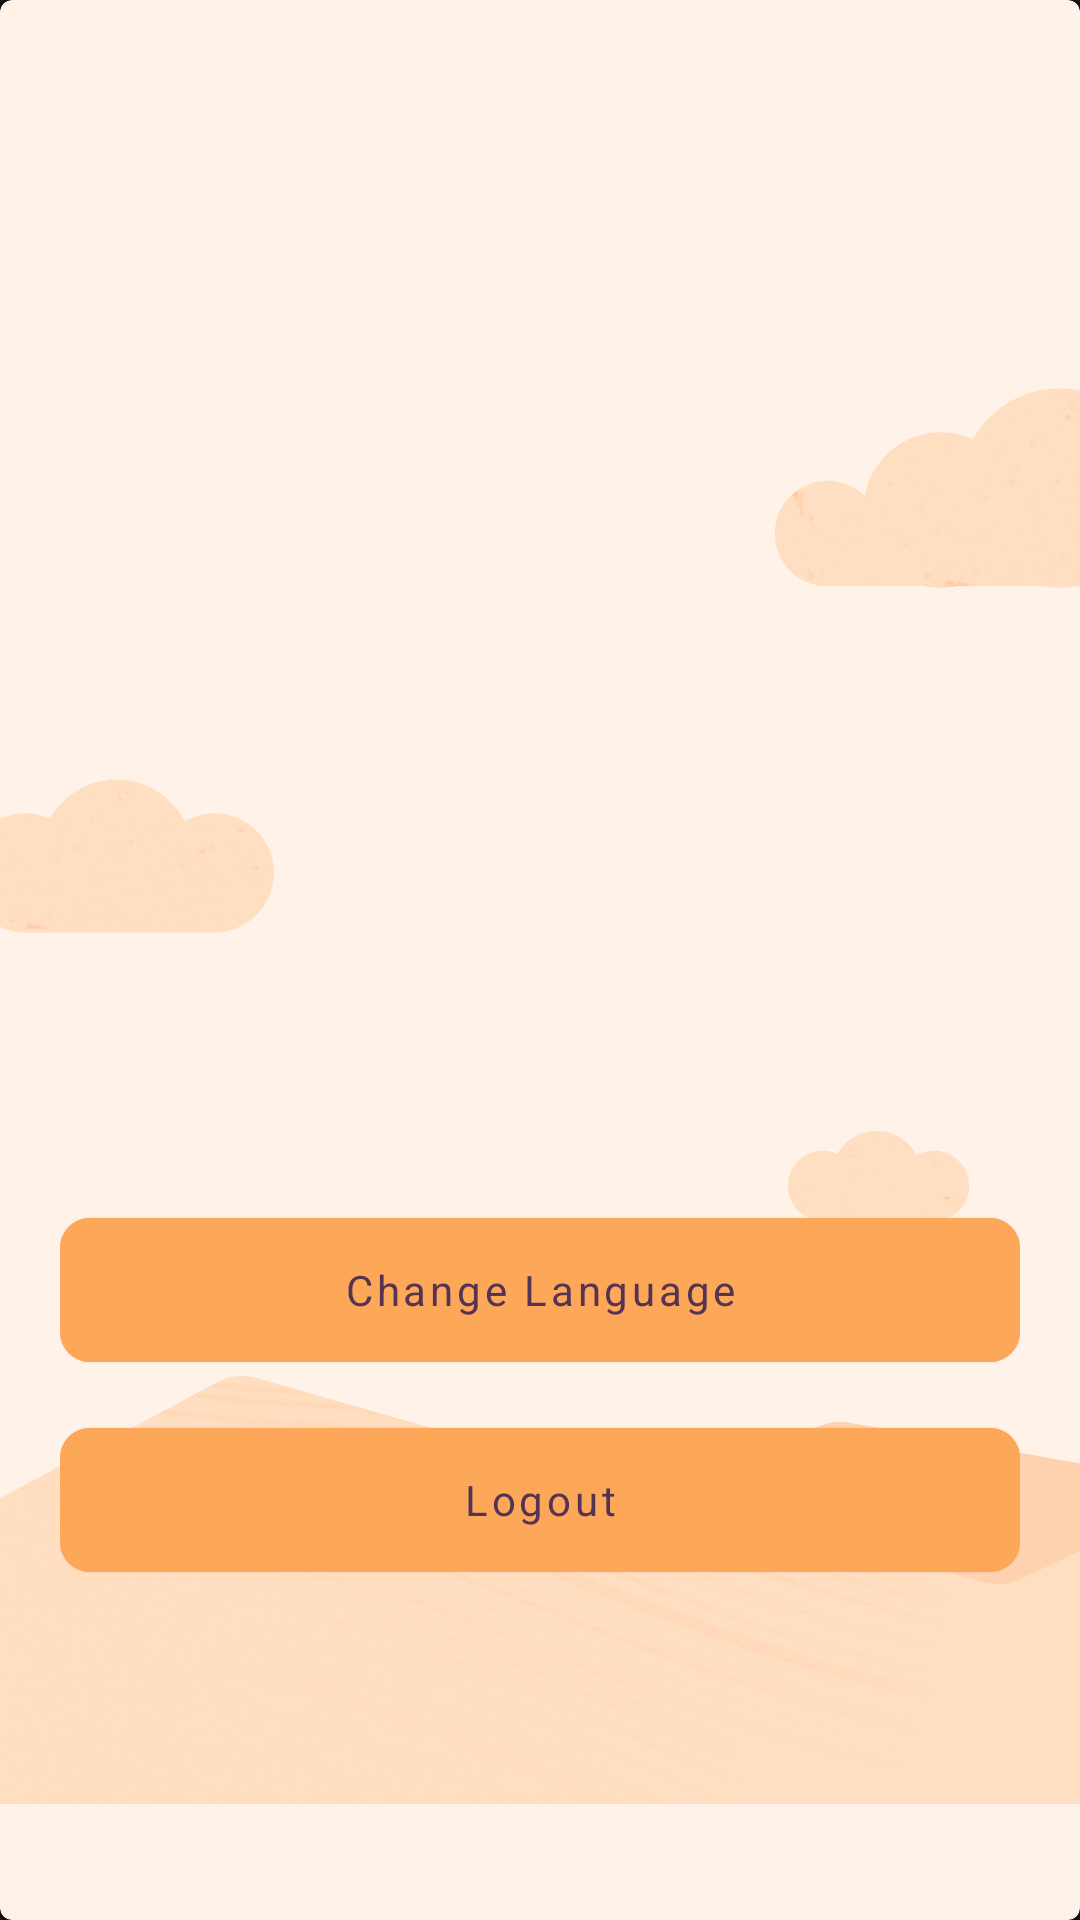

The Android layout XML behind this screen, and the referenced resources:
<!-- AndroidManifest.xml: application theme Base.Theme.StoryApp -->
<!-- res/layout/fragment_settings.xml -->
<?xml version="1.0" encoding="utf-8"?>
<com.google.android.material.card.MaterialCardView xmlns:android="http://schemas.android.com/apk/res/android"
    xmlns:app="http://schemas.android.com/apk/res-auto"
    xmlns:tools="http://schemas.android.com/tools"
    android:layout_width="match_parent"
    android:layout_height="match_parent"
    tools:context=".ui.main.settings.SettingsFragment"
    android:backgroundTint="@color/pastelOrange">

    <ImageView
        android:layout_width="wrap_content"
        android:layout_height="550dp"
        android:src="@drawable/main_background"
        android:layout_gravity="center|bottom"/>

    <LinearLayout
        android:layout_width="match_parent"
        android:layout_height="wrap_content"
        android:orientation="vertical"
        android:layout_gravity="center|bottom"
        android:layout_marginHorizontal="20dp"
        android:layout_marginBottom="100dp">

        <com.google.android.material.button.MaterialButton
            android:id="@+id/btn_languange"
            android:layout_width="match_parent"
            android:layout_height="60dp"
            android:text="@string/change_language"
            style="@style/poppinsBold"
            android:backgroundTint="@color/orange"
            android:textAllCaps="false"
            app:cornerRadius="10dp"
            android:outlineSpotShadowColor="@color/transparent"
        />

        <com.google.android.material.button.MaterialButton
            android:id="@+id/btn_logout"
            android:layout_width="match_parent"
            android:layout_height="60dp"
            android:text="@string/logout"
            style="@style/poppinsBold"
            android:backgroundTint="@color/orange"
            android:textAllCaps="false"
            app:cornerRadius="10dp"
            android:outlineSpotShadowColor="@color/transparent"
            android:layout_marginVertical="10dp"/>

    </LinearLayout>
</com.google.android.material.card.MaterialCardView>
<!-- resources referenced by this layout -->
<resources>
  <color name="orange">#fda758</color>
  <color name="pastelOrange">#fff3e9</color>
  <color name="transparent">#00FFFFFF</color>
  <!-- drawable main_background: png bitmap (drawable, 298679 bytes) -->
  <string name="change_language">Change Language</string>
  <string name="logout">Logout</string>
  <style name="poppinsBold">
          <item name="fontFamily">@font/poppins_bold</item>
          <item name="android:textSize">14sp</item>
          <item name="android:textColor">@color/purple</item>
      </style>
  <style name="Base.Theme.StoryApp" parent="Theme.MaterialComponents.NoActionBar">
          
          
      </style>
  <color name="purple">#573353</color>
</resources>
